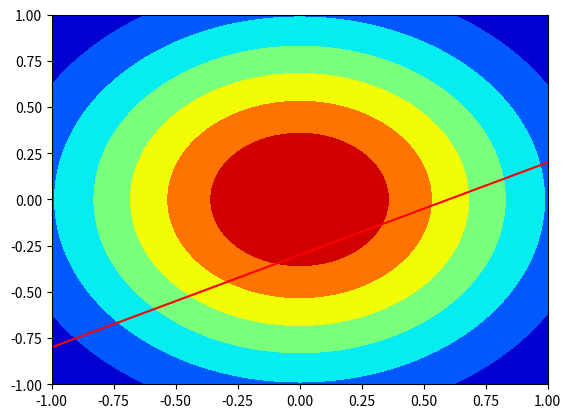
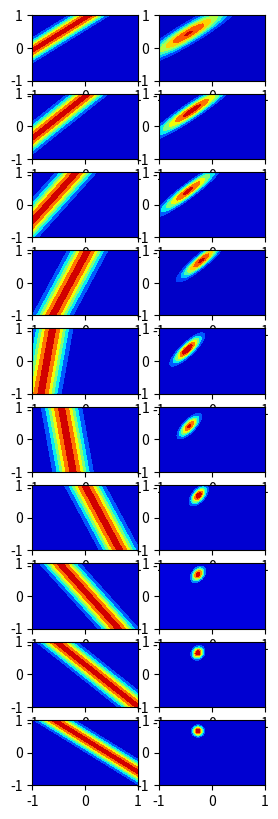
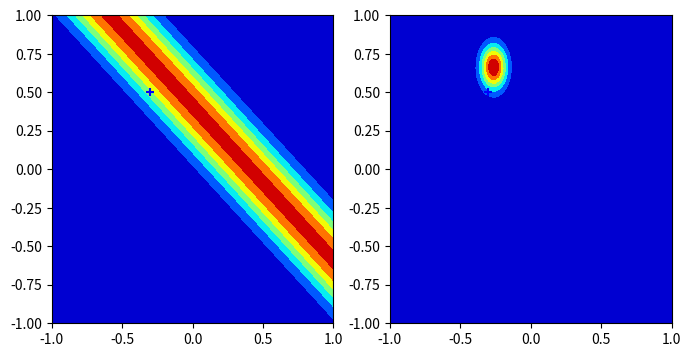

The matplotlib source for these figures, in order:
#!/usr/bin/env python
# coding: utf-8

# In[1]:


import numpy as np
from matplotlib import pyplot as plt
from numpy.random import normal
from scipy.stats import norm
from math import sqrt
np.random.seed(40)


# In[7]:


x = np.linspace(-1, 1, 10)
line = []
for i in x:
    i = -0.3 + 0.5 * i + normal(0, 0.2)
    line.append(i)
plt.scatter(x, line)
plt.plot(x, -0.3 + 0.5 * x, c="red")


# In[3]:


def linear(x, w0, w1):
    return w0 + w1*x
    
def gaussian(y, x, w0, w1):
    sd = 0.2
    cons= sqrt(np.pi * 2) * sd
    return cons * np.exp(-0.5 * ((y - linear(x, w0, w1))/sd) ** 2)


# In[4]:


w0, w1 = np.meshgrid(np.linspace(-1, 1, 100), np.linspace(-1, 1, 100))
grid_0 = norm.pdf(w0, 0, sqrt(0.5))
grid_1 = norm.pdf(w1, 0, sqrt(0.5))
prior = grid_0 * grid_1
plt.contourf(w0, w1, prior, cmap="jet")


# In[5]:


fig, axs = plt.subplots(10, 2, figsize=(3, 10))
count = 0
for i, j in zip(x, line):
    mle = gaussian(j, i, w0, w1)
    posterior = prior * mle
    prior = posterior
    axs[count, 0].contourf(w0, w1, mle, cmap="jet")
    axs[count, 1].contourf(w0, w1, posterior, cmap="jet")
    count = count+ 1


# In[6]:


fig, axes = plt.subplots(1, 2, figsize=(8, 4))
axes[0].contourf(w0, w1, mle, cmap="jet")
axes[0].scatter(-0.3, 0.5, c="blue", marker="+")
axes[1].contourf(w0, w1, posterior, cmap="jet")
axes[1].scatter(-0.3, 0.5, c="blue", marker="+")


# In[ ]:




